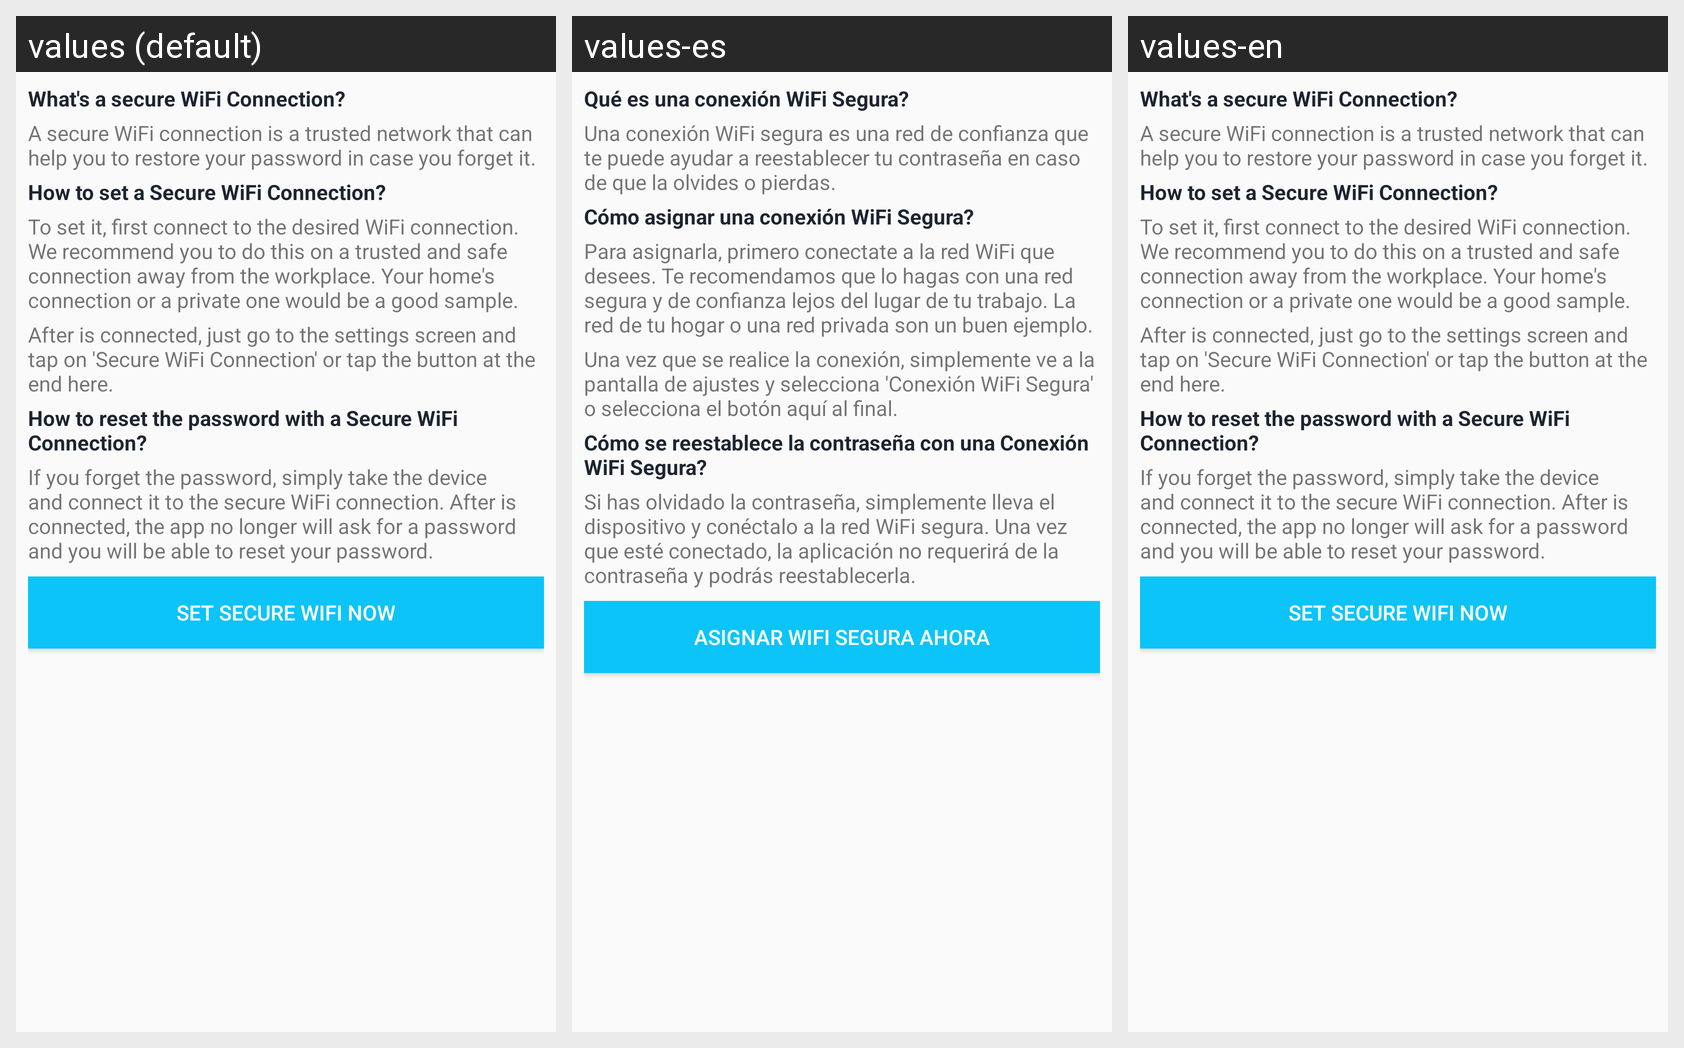

For this localized Android screen grid, give each drawn string resource with its value in every locale shown.
Android screen res/layout/fragment_help_wifi.xml rendered under 3 locales, left to right: values (default), values-es, values-en. Device: Nexus 5 (rendered at 1080×1920; each locale shown at half size, 540×960, under a caption strip naming it); theme AppTheme.
Strings drawn on this screen, with the default value and each locale's value (text and hints the layout hard-codes, and strings that could not be matched under every locale, appear in the picture but are not listed):

whats_a_secure_wifi
  values: What's a secure WiFi Connection?
  values-es: Qué es una conexión WiFi Segura?
  values-en: What's a secure WiFi Connection?

whats_a_secure_wifi_summary
  values: A secure WiFi connection is a trusted network that can help you to restore your password in case you forget it.
  values-es: Una conexión WiFi segura es una red de confianza que te puede ayudar a reestablecer tu contraseña en caso de que la olvides o pierdas.
  values-en: A secure WiFi connection is a trusted network that can help you to restore your password in case you forget it.

how_to_set_my_secure_wifi
  values: How to set a Secure WiFi Connection?
  values-es: Cómo asignar una conexión WiFi Segura?
  values-en: How to set a Secure WiFi Connection?

how_to_set_my_secure_wifi_summary
  values: To set it, first connect to the desired WiFi connection. We recommend you to do this on a trusted and safe connection away from the workplace. Your home's connection or a private one would be a good sample.
  values-es: Para asignarla, primero conectate a la red WiFi que desees. Te recomendamos que lo hagas con una red segura y de confianza lejos del lugar de tu trabajo. La red de tu hogar o una red privada son un buen ejemplo.
  values-en: To set it, first connect to the desired WiFi connection. We recommend you to do this on a trusted and safe connection away from the workplace. Your home's connection or a private one would be a good sample.

how_to_set_my_secure_wifi_summary_2
  values: After is connected, just go to the settings screen and tap on 'Secure WiFi Connection' or tap the button at the end here.
  values-es: Una vez que se realice la conexión, simplemente ve a la pantalla de ajustes y selecciona 'Conexión WiFi Segura' o selecciona el botón aquí al final.
  values-en: After is connected, just go to the settings screen and tap on 'Secure WiFi Connection' or tap the button at the end here.

how_to_recover_password
  values: How to reset the password with a Secure WiFi Connection?
  values-es: Cómo se reestablece la contraseña con una Conexión WiFi Segura?
  values-en: How to reset the password with a Secure WiFi Connection?

how_to_recover_password_summary
  values: If you forget the password, simply take the device and connect it to the secure WiFi connection. After is connected, the app no longer will ask for a password and you will be able to reset your password.
  values-es: Si has olvidado la contraseña, simplemente lleva el dispositivo y conéctalo a la red WiFi segura. Una vez que esté conectado, la aplicación no requerirá de la contraseña y podrás reestablecerla.
  values-en: If you forget the password, simply take the device and connect it to the secure WiFi connection. After is connected, the app no longer will ask for a password and you will be able to reset your password.

set_now
  values: Set Secure WIFi now
  values-es: Asignar WiFi segura ahora
  values-en: Set Secure WIFi now
